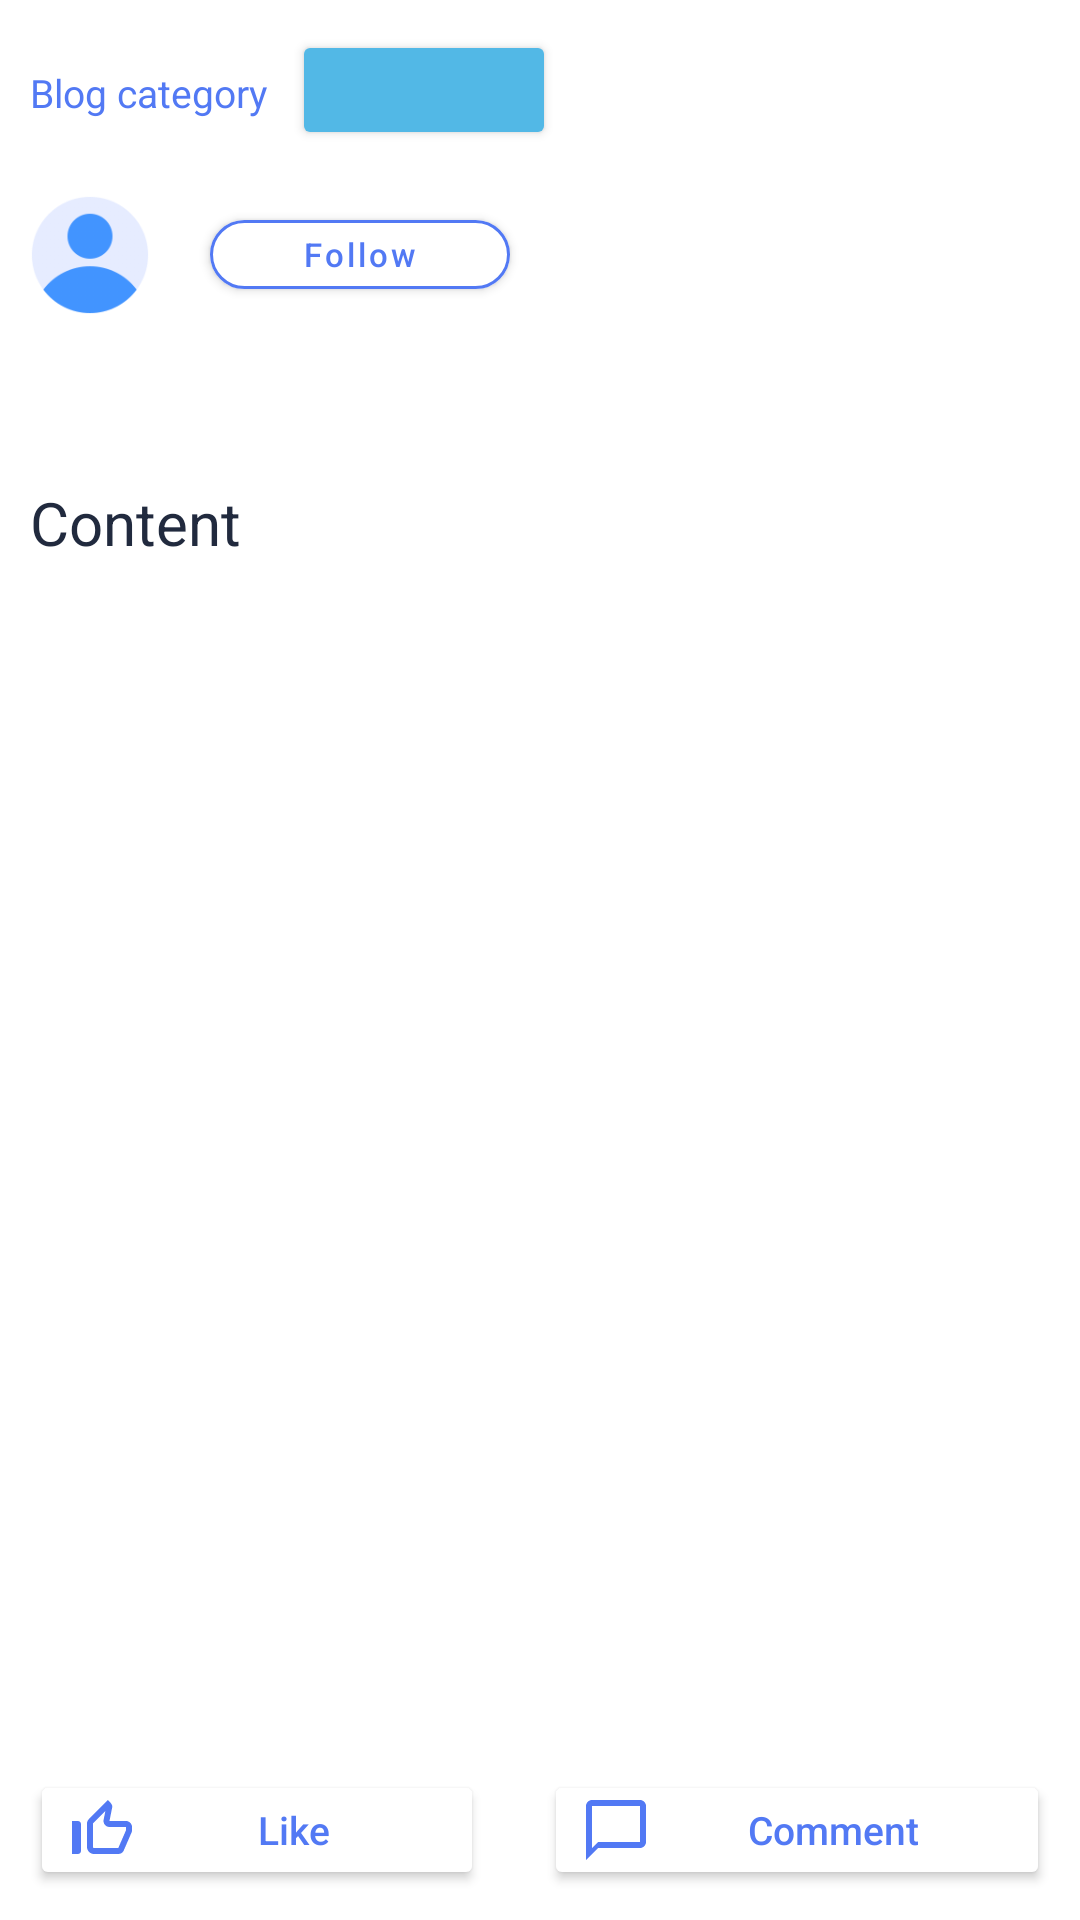

Write the Android layout XML for this screen, with the resource values it uses.
<!-- AndroidManifest.xml: application theme Theme.BlogApp -->
<!-- res/layout/fragment_detail_blog.xml -->
<?xml version="1.0" encoding="utf-8"?>
<layout
    xmlns:android="http://schemas.android.com/apk/res/android"
    xmlns:app="http://schemas.android.com/apk/res-auto"
    xmlns:tools="http://schemas.android.com/tools"
    >
    <data>
        <variable name="blog" type="com.example.blogapp.model.Blog"/>
        <variable name="user" type="com.example.blogapp.model.User"/>
    </data>
    <LinearLayout
        android:layout_width="match_parent"
        android:layout_height="match_parent"
        android:orientation="vertical"
        android:padding="10dp"
        tools:context=".view.DetailBlogFragment">
        <LinearLayout
            android:layout_width="match_parent"
            android:layout_height="wrap_content"
            android:orientation="horizontal"
            android:layout_marginBottom="15dp"
            >
            <TextView
                android:layout_width="wrap_content"
                android:layout_height="wrap_content"
                android:text="Blog category"
                android:textSize="13sp"
                android:textColor="@color/main_color"
                android:layout_marginBottom="10dp"
                ></TextView>
            <Button
                android:id="@+id/category_option"
                android:layout_width="wrap_content"
                android:layout_height="40dp"
                android:layout_row="0"
                android:layout_column="0"
                android:backgroundTint="#52B8E6"
                android:text="@{blog.category}"
                android:textColor="#FFFFFF"
                android:textAllCaps="false"
                android:textSize="15sp"
                android:layout_marginLeft="8dp"
                app:cornerRadius="7dp"
                ></Button>
        </LinearLayout>
        <LinearLayout
            android:layout_width="match_parent"
            android:layout_height="wrap_content"
            android:orientation="horizontal"
            android:layout_marginBottom="15dp"
            >
            <com.google.android.material.imageview.ShapeableImageView
                android:id="@+id/iv_avatar"
                android:layout_width="40dp"
                android:layout_height="40dp"
                android:src="@drawable/person_avatar"
                android:scaleType="centerCrop"
                app:shapeAppearanceOverlay="@style/circleImageView"
                ></com.google.android.material.imageview.ShapeableImageView>
            <TextView
                android:id="@+id/tv_username"
                android:layout_width="wrap_content"
                android:layout_height="wrap_content"
                android:layout_gravity="center"
                android:text="@{user.name}"
                android:textColor="@color/black"
                android:textSize="13sp"
                android:textStyle="bold"
                android:layout_marginLeft="10dp"
                ></TextView>
            <com.google.android.material.button.MaterialButton
                android:id="@+id/btn_follow"
                android:layout_width="100dp"
                android:layout_height="35dp"
                android:layout_gravity="center"
                android:backgroundTint="@color/white"
                app:cornerRadius="15dp"
                android:text="Follow"
                android:textSize="11sp"
                android:textAllCaps="false"
                android:textColor="@color/main_color"
                app:strokeColor="@color/main_color"
                app:strokeWidth="1dp"
                android:layout_marginLeft="10dp"
                ></com.google.android.material.button.MaterialButton>
        </LinearLayout>
        <TextView
            android:id="@+id/tv_title"
            android:layout_width="match_parent"
            android:layout_height="wrap_content"
            android:text="@{blog.title}"
            android:textColor="@color/black"
            android:textSize="25sp"
            android:textStyle="bold"
            android:layout_marginBottom="7dp"
            ></TextView>
        <TextView
            android:id="@+id/tv_content"
            android:layout_width="match_parent"
            android:layout_height="wrap_content"
            android:text="Content"
            android:textColor="@color/black"
            android:textSize="20sp"
            android:scrollbars="vertical"
            android:scrollbarStyle="insideOverlay"
            android:layout_marginBottom="7dp"
            android:layout_weight="1"
            ></TextView>
        <LinearLayout
            android:layout_width="match_parent"
            android:layout_height="wrap_content"
            android:orientation="horizontal"
            android:layout_alignParentBottom="true"
            android:layout_marginTop="8dp"
            >
            <Button
                android:id="@+id/btn_like"
                android:layout_width="wrap_content"
                android:layout_height="40dp"
                android:backgroundTint="@color/white"
                android:drawableLeft="@drawable/ic_baseline_thumb_up_off_alt_24"
                android:text="Like"
                android:textColor="@color/main_color"
                android:textAllCaps="false"
                android:textSize="13sp"
                app:cornerRadius="10dp"
                android:layout_marginRight="20dp"
                android:layout_weight="1"
                ></Button>
            <Button
                android:id="@+id/btn_comment"
                android:layout_width="wrap_content"
                android:layout_height="40dp"
                android:backgroundTint="@color/white"
                android:drawableLeft="@drawable/ic_baseline_chat_bubble_outline_24"
                android:text="Comment"
                android:textColor="@color/main_color"
                android:textAllCaps="false"
                android:textSize="13sp"
                app:cornerRadius="10dp"
                android:layout_weight="1"
                ></Button>
        </LinearLayout>
    </LinearLayout>
</layout>
<!-- resources referenced by this layout -->
<resources>
  <color name="black">#212A3E</color>
  <color name="main_color">#5279F4</color>
  <color name="white">#FFFFFFFF</color>
  <!-- drawable ic_baseline_chat_bubble_outline_24 (drawable) -->
  <vector android:height="24dp" android:tint="#5279F4"
      android:viewportHeight="24" android:viewportWidth="24"
      android:width="24dp" xmlns:android="http://schemas.android.com/apk/res/android">
      <path android:fillColor="@android:color/white" android:pathData="M20,2L4,2c-1.1,0 -2,0.9 -2,2v18l4,-4h14c1.1,0 2,-0.9 2,-2L22,4c0,-1.1 -0.9,-2 -2,-2zM20,16L6,16l-2,2L4,4h16v12z"/>
  </vector>
  <!-- drawable ic_baseline_thumb_up_off_alt_24 (drawable) -->
  <vector android:height="24dp" android:tint="#5279F4"
      android:viewportHeight="24" android:viewportWidth="24"
      android:width="24dp" xmlns:android="http://schemas.android.com/apk/res/android">
      <path android:fillColor="@android:color/white" android:pathData="M13.11,5.72l-0.57,2.89c-0.12,0.59 0.04,1.2 0.42,1.66 0.38,0.46 0.94,0.73 1.54,0.73H20v1.08L17.43,18H9.34c-0.18,0 -0.34,-0.16 -0.34,-0.34V9.82l4.11,-4.1M14,2L7.59,8.41C7.21,8.79 7,9.3 7,9.83v7.83C7,18.95 8.05,20 9.34,20h8.1c0.71,0 1.36,-0.37 1.72,-0.97l2.67,-6.15c0.11,-0.25 0.17,-0.52 0.17,-0.8V11c0,-1.1 -0.9,-2 -2,-2h-5.5l0.92,-4.65c0.05,-0.22 0.02,-0.46 -0.08,-0.66 -0.23,-0.45 -0.52,-0.86 -0.88,-1.22L14,2zM4,9H2v11h2c0.55,0 1,-0.45 1,-1v-9c0,-0.55 -0.45,-1 -1,-1z"/>
  </vector>
  <!-- drawable person_avatar: png bitmap (drawable, 7610 bytes) -->
  <style name="circleImageView">
          <item name="cornerFamily">rounded</item>
          <item name="cornerSize">50%</item>
      </style>
  <style name="Theme.BlogApp" parent="Theme.MaterialComponents.DayNight.DarkActionBar">
          
          <item name="colorPrimary">@color/main_color</item>
          <item name="colorPrimaryVariant">@color/purple_700</item>
          <item name="colorOnPrimary">@color/white</item>
          
          <item name="colorSecondary">@color/teal_200</item>
          <item name="colorSecondaryVariant">@color/teal_700</item>
          <item name="colorOnSecondary">@color/black</item>
          
          <item name="android:statusBarColor">?attr/colorPrimaryVariant</item>
          
          <item name="colorAccent">#52B8E6</item>
      </style>
  <color name="purple_700">#FF3700B3</color>
  <color name="teal_200">#FF03DAC5</color>
  <color name="teal_700">#FF018786</color>
</resources>
